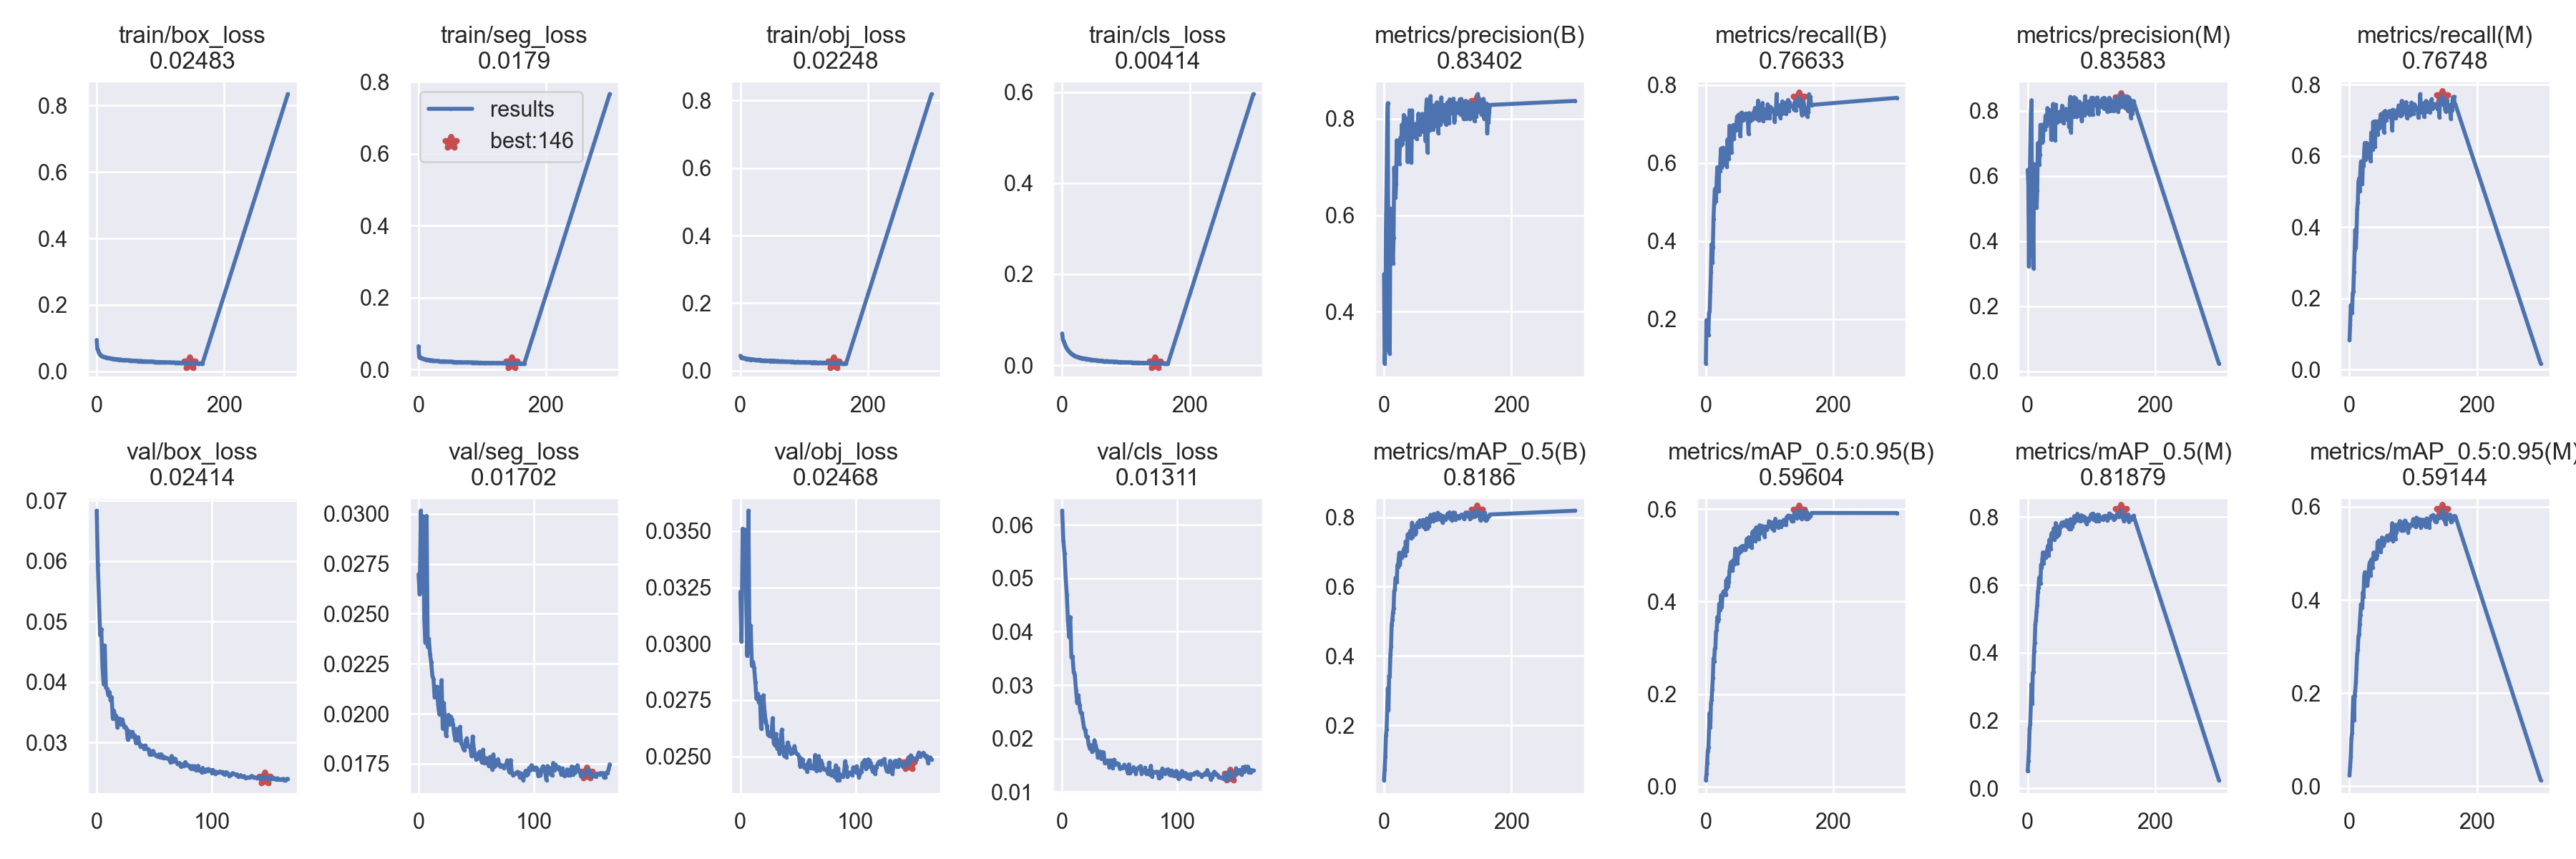

The data file committed next to this chart (first rows):
epoch, train/box_loss, train/seg_loss, train/obj_loss, train/cls_loss, metrics/precision(B), metrics/recall(B), metrics/mAP_0.5(B), metrics/mAP_0.5:0.95(B), metrics/precision(M), metrics/recall(M), metrics/mAP_0.5(M), metrics/mAP_0.5:0.95(M), val/box_loss, val/seg_loss, val/obj_loss, val/cls_loss, x/lr0, x/lr1, x/lr2
0, 0.09426, 0.06527, 0.04424, 0.06947, 0.4778, 0.08572, 0.04169, 0.0139, 0.6185, 0.08312, 0.05106, 0.02376, 0.06834, 0.02698, 0.03229, 0.06264, 0.07011, 0.003321, 0.003321
1, 0.06788, 0.0349, 0.03993, 0.05699, 0.2926, 0.1967, 0.07237, 0.02752, 0.5745, 0.1245, 0.08041, 0.04218, 0.05935, 0.02597, 0.03009, 0.05696, 0.04009, 0.006633, 0.006633
2, 0.0636, 0.03364, 0.0383, 0.05355, 0.3201, 0.1798, 0.1101, 0.0506, 0.3228, 0.1809, 0.1117, 0.06324, 0.05338, 0.03015, 0.03511, 0.05471, 0.01004, 0.009922, 0.009922
3, 0.05764, 0.03414, 0.03787, 0.05034, 0.5708, 0.1752, 0.171, 0.07695, 0.5716, 0.1765, 0.1752, 0.1035, 0.04774, 0.02613, 0.03322, 0.05017, 0.009901, 0.009901, 0.009901
4, 0.05345, 0.03261, 0.03859, 0.04531, 0.6657, 0.1593, 0.1874, 0.0847, 0.6804, 0.1584, 0.1908, 0.1141, 0.04876, 0.02988, 0.03506, 0.04693, 0.009901, 0.009901, 0.009901
5, 0.05128, 0.03197, 0.0371, 0.04227, 0.7883, 0.2149, 0.2449, 0.1222, 0.7918, 0.214, 0.2491, 0.1587, 0.0426, 0.02472, 0.03229, 0.04219, 0.009868, 0.009868, 0.009868
6, 0.04886, 0.03074, 0.0372, 0.03865, 0.8324, 0.2193, 0.307, 0.1591, 0.8324, 0.2189, 0.3076, 0.1919, 0.03967, 0.02353, 0.02946, 0.03904, 0.009835, 0.009835, 0.009835
7, 0.04714, 0.03082, 0.03677, 0.03675, 0.3245, 0.2707, 0.2443, 0.1277, 0.3527, 0.2738, 0.2507, 0.1417, 0.04606, 0.0299, 0.0359, 0.04273, 0.009802, 0.009802, 0.009802
8, 0.04649, 0.03063, 0.03689, 0.03447, 0.5603, 0.3203, 0.3421, 0.1796, 0.5017, 0.3358, 0.3409, 0.1939, 0.0391, 0.02334, 0.02964, 0.03526, 0.009769, 0.009769, 0.009769
9, 0.04541, 0.02923, 0.03429, 0.03271, 0.3137, 0.3911, 0.3403, 0.1874, 0.3163, 0.3926, 0.3427, 0.2047, 0.03895, 0.02375, 0.03081, 0.03542, 0.009736, 0.009736, 0.009736
10, 0.04408, 0.02846, 0.03489, 0.03084, 0.6136, 0.3439, 0.4029, 0.2097, 0.6364, 0.3428, 0.405, 0.2228, 0.03789, 0.02298, 0.02902, 0.03238, 0.009703, 0.009703, 0.009703
11, 0.04372, 0.02795, 0.03465, 0.02924, 0.5963, 0.3836, 0.4273, 0.2342, 0.5987, 0.3862, 0.4297, 0.2528, 0.03839, 0.02257, 0.02919, 0.03186, 0.00967, 0.00967, 0.00967
12, 0.04303, 0.02802, 0.03476, 0.0287, 0.5651, 0.4556, 0.4892, 0.2773, 0.5861, 0.4512, 0.4835, 0.2841, 0.03705, 0.02192, 0.02891, 0.0291, 0.009637, 0.009637, 0.009637
13, 0.04221, 0.02723, 0.0341, 0.02674, 0.5388, 0.4963, 0.5028, 0.271, 0.5512, 0.4694, 0.4955, 0.2921, 0.03753, 0.02171, 0.0283, 0.0267, 0.009604, 0.009604, 0.009604
14, 0.04203, 0.02777, 0.03473, 0.0256, 0.5002, 0.5302, 0.5246, 0.2972, 0.503, 0.5283, 0.5226, 0.3223, 0.03395, 0.02083, 0.02755, 0.02811, 0.009571, 0.009571, 0.009571
15, 0.04147, 0.02634, 0.03433, 0.02372, 0.5532, 0.5349, 0.537, 0.2999, 0.5554, 0.5372, 0.5405, 0.3261, 0.03529, 0.02112, 0.02778, 0.02624, 0.009538, 0.009538, 0.009538
16, 0.04039, 0.02613, 0.03159, 0.0236, 0.6987, 0.5025, 0.5866, 0.3352, 0.7013, 0.5006, 0.5782, 0.3485, 0.03407, 0.02135, 0.02741, 0.02488, 0.009505, 0.009505, 0.009505
17, 0.04024, 0.0267, 0.03417, 0.02231, 0.6414, 0.5561, 0.5912, 0.3379, 0.6424, 0.5579, 0.5918, 0.3678, 0.03447, 0.02045, 0.02764, 0.02478, 0.009472, 0.009472, 0.009472
18, 0.04002, 0.02568, 0.03285, 0.02192, 0.6361, 0.589, 0.6249, 0.3665, 0.634, 0.5847, 0.6216, 0.3906, 0.03248, 0.01998, 0.02624, 0.02335, 0.009439, 0.009439, 0.009439
19, 0.04002, 0.02638, 0.03298, 0.02091, 0.6653, 0.5776, 0.6225, 0.3568, 0.6664, 0.5803, 0.6232, 0.3821, 0.03397, 0.02014, 0.0266, 0.02195, 0.009406, 0.009406, 0.009406
20, 0.03973, 0.02622, 0.033, 0.02047, 0.7552, 0.5272, 0.6123, 0.3625, 0.757, 0.5209, 0.6038, 0.3827, 0.03398, 0.02168, 0.02771, 0.02156, 0.009373, 0.009373, 0.009373
21, 0.03947, 0.02601, 0.03263, 0.01934, 0.7239, 0.5848, 0.6623, 0.3951, 0.7236, 0.5818, 0.6596, 0.4163, 0.03305, 0.01926, 0.027, 0.02036, 0.00934, 0.00934, 0.00934
22, 0.03856, 0.02538, 0.03261, 0.01884, 0.7323, 0.5784, 0.6566, 0.3811, 0.7336, 0.5722, 0.6518, 0.4059, 0.03383, 0.02054, 0.02657, 0.02031, 0.009307, 0.009307, 0.009307
23, 0.03838, 0.0249, 0.03253, 0.01871, 0.7103, 0.614, 0.6793, 0.3931, 0.7033, 0.612, 0.6776, 0.4506, 0.03327, 0.01948, 0.02634, 0.01893, 0.009274, 0.009274, 0.009274
24, 0.03834, 0.02485, 0.03197, 0.01804, 0.7065, 0.637, 0.6975, 0.4138, 0.7069, 0.6367, 0.6962, 0.4595, 0.03251, 0.01888, 0.02596, 0.01814, 0.009241, 0.009241, 0.009241
25, 0.03783, 0.02495, 0.03149, 0.01725, 0.7517, 0.5874, 0.6625, 0.388, 0.7544, 0.5889, 0.6629, 0.4306, 0.03266, 0.01964, 0.02591, 0.01875, 0.009208, 0.009208, 0.009208
26, 0.03732, 0.02476, 0.03233, 0.01663, 0.7612, 0.6306, 0.6939, 0.4113, 0.7602, 0.6301, 0.6908, 0.4559, 0.03225, 0.01995, 0.02605, 0.0175, 0.009175, 0.009175, 0.009175
27, 0.03699, 0.02451, 0.03158, 0.01696, 0.7448, 0.6389, 0.6898, 0.4196, 0.7415, 0.6365, 0.6838, 0.4345, 0.03047, 0.01948, 0.02588, 0.0179, 0.009142, 0.009142, 0.009142
28, 0.03724, 0.02469, 0.03168, 0.01625, 0.7875, 0.5954, 0.6832, 0.4221, 0.7852, 0.5965, 0.68, 0.4308, 0.03191, 0.01986, 0.02669, 0.01969, 0.009109, 0.009109, 0.009109
29, 0.03678, 0.02447, 0.03192, 0.01603, 0.7486, 0.6167, 0.6997, 0.4171, 0.7536, 0.6186, 0.6977, 0.4441, 0.03096, 0.01971, 0.02558, 0.01881, 0.009076, 0.009076, 0.009076
30, 0.03631, 0.02448, 0.03233, 0.01541, 0.7655, 0.6289, 0.6951, 0.4192, 0.7605, 0.6264, 0.6925, 0.4604, 0.03121, 0.01948, 0.02549, 0.01802, 0.009043, 0.009043, 0.009043
31, 0.03669, 0.02433, 0.03176, 0.01479, 0.8079, 0.6251, 0.7066, 0.4143, 0.8086, 0.6194, 0.7077, 0.4745, 0.03179, 0.01897, 0.02599, 0.01643, 0.00901, 0.00901, 0.00901
32, 0.03546, 0.02406, 0.03045, 0.01529, 0.7849, 0.634, 0.7113, 0.446, 0.7907, 0.6329, 0.7161, 0.4812, 0.03093, 0.01869, 0.02534, 0.01665, 0.008977, 0.008977, 0.008977
33, 0.03608, 0.02364, 0.031, 0.01415, 0.7922, 0.5894, 0.6888, 0.4278, 0.7874, 0.585, 0.6866, 0.4521, 0.03121, 0.01925, 0.0257, 0.01756, 0.008944, 0.008944, 0.008944
34, 0.03553, 0.02337, 0.02974, 0.01468, 0.7747, 0.6601, 0.73, 0.4506, 0.7765, 0.6655, 0.7327, 0.4864, 0.02998, 0.01866, 0.02513, 0.01623, 0.008911, 0.008911, 0.008911
35, 0.03512, 0.02275, 0.02948, 0.01481, 0.7568, 0.6143, 0.7053, 0.4325, 0.7622, 0.6189, 0.7093, 0.472, 0.03075, 0.01904, 0.02573, 0.01746, 0.008878, 0.008878, 0.008878
36, 0.03461, 0.02339, 0.03005, 0.01417, 0.8008, 0.6099, 0.7016, 0.4419, 0.8025, 0.6184, 0.7065, 0.469, 0.0309, 0.01935, 0.02618, 0.01742, 0.008845, 0.008845, 0.008845
37, 0.03551, 0.02309, 0.03015, 0.014, 0.711, 0.6953, 0.7502, 0.4654, 0.7109, 0.6951, 0.7482, 0.4908, 0.02986, 0.01855, 0.02535, 0.0154, 0.008812, 0.008812, 0.008812
38, 0.03498, 0.02367, 0.03069, 0.01336, 0.7636, 0.6939, 0.7513, 0.4755, 0.7645, 0.6966, 0.7535, 0.502, 0.02936, 0.01843, 0.02501, 0.01571, 0.008779, 0.008779, 0.008779
39, 0.03441, 0.02307, 0.03, 0.01359, 0.7509, 0.6871, 0.7453, 0.4843, 0.7482, 0.6846, 0.7402, 0.4975, 0.02956, 0.01823, 0.02541, 0.01587, 0.008746, 0.008746, 0.008746
40, 0.03439, 0.02328, 0.03002, 0.01333, 0.8174, 0.6261, 0.7504, 0.479, 0.821, 0.6258, 0.7494, 0.4881, 0.0294, 0.01818, 0.02495, 0.01589, 0.008713, 0.008713, 0.008713
41, 0.03418, 0.02276, 0.03015, 0.01268, 0.7172, 0.6927, 0.7607, 0.4867, 0.7227, 0.6974, 0.7668, 0.4989, 0.02903, 0.01867, 0.02561, 0.01465, 0.00868, 0.00868, 0.00868
42, 0.03416, 0.02325, 0.02977, 0.01269, 0.7148, 0.6898, 0.7402, 0.4675, 0.7348, 0.6848, 0.7335, 0.4894, 0.02953, 0.01877, 0.02547, 0.01591, 0.008647, 0.008647, 0.008647
43, 0.03379, 0.02258, 0.02889, 0.01235, 0.7091, 0.6971, 0.7441, 0.4864, 0.7098, 0.6958, 0.7418, 0.4946, 0.02905, 0.01838, 0.02535, 0.01572, 0.008614, 0.008614, 0.008614
44, 0.03408, 0.02291, 0.02998, 0.01264, 0.8173, 0.6624, 0.7842, 0.491, 0.8186, 0.6612, 0.7823, 0.5242, 0.029, 0.01834, 0.02512, 0.01449, 0.008581, 0.008581, 0.008581
45, 0.03325, 0.0222, 0.02884, 0.0118, 0.7725, 0.6871, 0.7441, 0.4805, 0.7717, 0.6864, 0.7418, 0.5084, 0.02892, 0.01831, 0.02515, 0.01605, 0.008548, 0.008548, 0.008548
46, 0.03363, 0.0224, 0.03041, 0.01147, 0.7632, 0.6987, 0.7745, 0.5142, 0.7636, 0.6976, 0.7732, 0.5273, 0.02802, 0.01788, 0.02519, 0.01513, 0.008515, 0.008515, 0.008515
47, 0.03363, 0.02233, 0.02822, 0.01163, 0.7683, 0.6843, 0.7495, 0.4838, 0.769, 0.6779, 0.7465, 0.506, 0.02854, 0.01886, 0.02545, 0.01546, 0.008482, 0.008482, 0.008482
48, 0.03345, 0.02257, 0.02913, 0.01093, 0.7848, 0.7012, 0.772, 0.5075, 0.7833, 0.6971, 0.7661, 0.5074, 0.02803, 0.01826, 0.02518, 0.01516, 0.008449, 0.008449, 0.008449
49, 0.03332, 0.02257, 0.02861, 0.01147, 0.7736, 0.7189, 0.7519, 0.4828, 0.771, 0.7174, 0.7476, 0.5028, 0.02865, 0.01799, 0.0251, 0.0153, 0.008416, 0.008416, 0.008416
50, 0.03323, 0.02227, 0.02917, 0.01103, 0.7892, 0.6896, 0.7574, 0.4936, 0.7969, 0.6822, 0.7544, 0.5143, 0.02816, 0.01773, 0.02509, 0.0144, 0.008383, 0.008383, 0.008383
51, 0.03266, 0.02215, 0.03011, 0.01098, 0.7581, 0.7231, 0.778, 0.5117, 0.7692, 0.7156, 0.7737, 0.5339, 0.02795, 0.01774, 0.02498, 0.01462, 0.00835, 0.00835, 0.00835
52, 0.03232, 0.02198, 0.02812, 0.01072, 0.7854, 0.698, 0.7741, 0.5035, 0.7833, 0.6971, 0.7708, 0.5204, 0.02783, 0.01798, 0.02455, 0.01445, 0.008317, 0.008317, 0.008317
53, 0.03315, 0.02233, 0.02968, 0.01059, 0.7912, 0.7249, 0.7849, 0.516, 0.7895, 0.7222, 0.7833, 0.5162, 0.02775, 0.0181, 0.02489, 0.01467, 0.008284, 0.008284, 0.008284
54, 0.03195, 0.02144, 0.0284, 0.01026, 0.8106, 0.6686, 0.7728, 0.5079, 0.8156, 0.6667, 0.7753, 0.5227, 0.02805, 0.01774, 0.02486, 0.01511, 0.008251, 0.008251, 0.008251
55, 0.03249, 0.02134, 0.0285, 0.01013, 0.7841, 0.7077, 0.7731, 0.5089, 0.7856, 0.7084, 0.7762, 0.5271, 0.02758, 0.01758, 0.02453, 0.01459, 0.008218, 0.008218, 0.008218
56, 0.03152, 0.02156, 0.02787, 0.01034, 0.7673, 0.7291, 0.7911, 0.5191, 0.7624, 0.7266, 0.7849, 0.5318, 0.02809, 0.0182, 0.02447, 0.01426, 0.008185, 0.008185, 0.008185
57, 0.03272, 0.02149, 0.02873, 0.0099, 0.7732, 0.7178, 0.7794, 0.5173, 0.7777, 0.7215, 0.7838, 0.5323, 0.02778, 0.01752, 0.02461, 0.01358, 0.008152, 0.008152, 0.008152
58, 0.03176, 0.02151, 0.02839, 0.009926, 0.7978, 0.7097, 0.7832, 0.5202, 0.8002, 0.7009, 0.7746, 0.5318, 0.02746, 0.0176, 0.02431, 0.01519, 0.008119, 0.008119, 0.008119
59, 0.03178, 0.02126, 0.02767, 0.009989, 0.7922, 0.7159, 0.7797, 0.5121, 0.792, 0.7115, 0.7769, 0.5376, 0.02762, 0.01778, 0.02473, 0.0135, 0.008086, 0.008086, 0.008086
... 108 more rows
